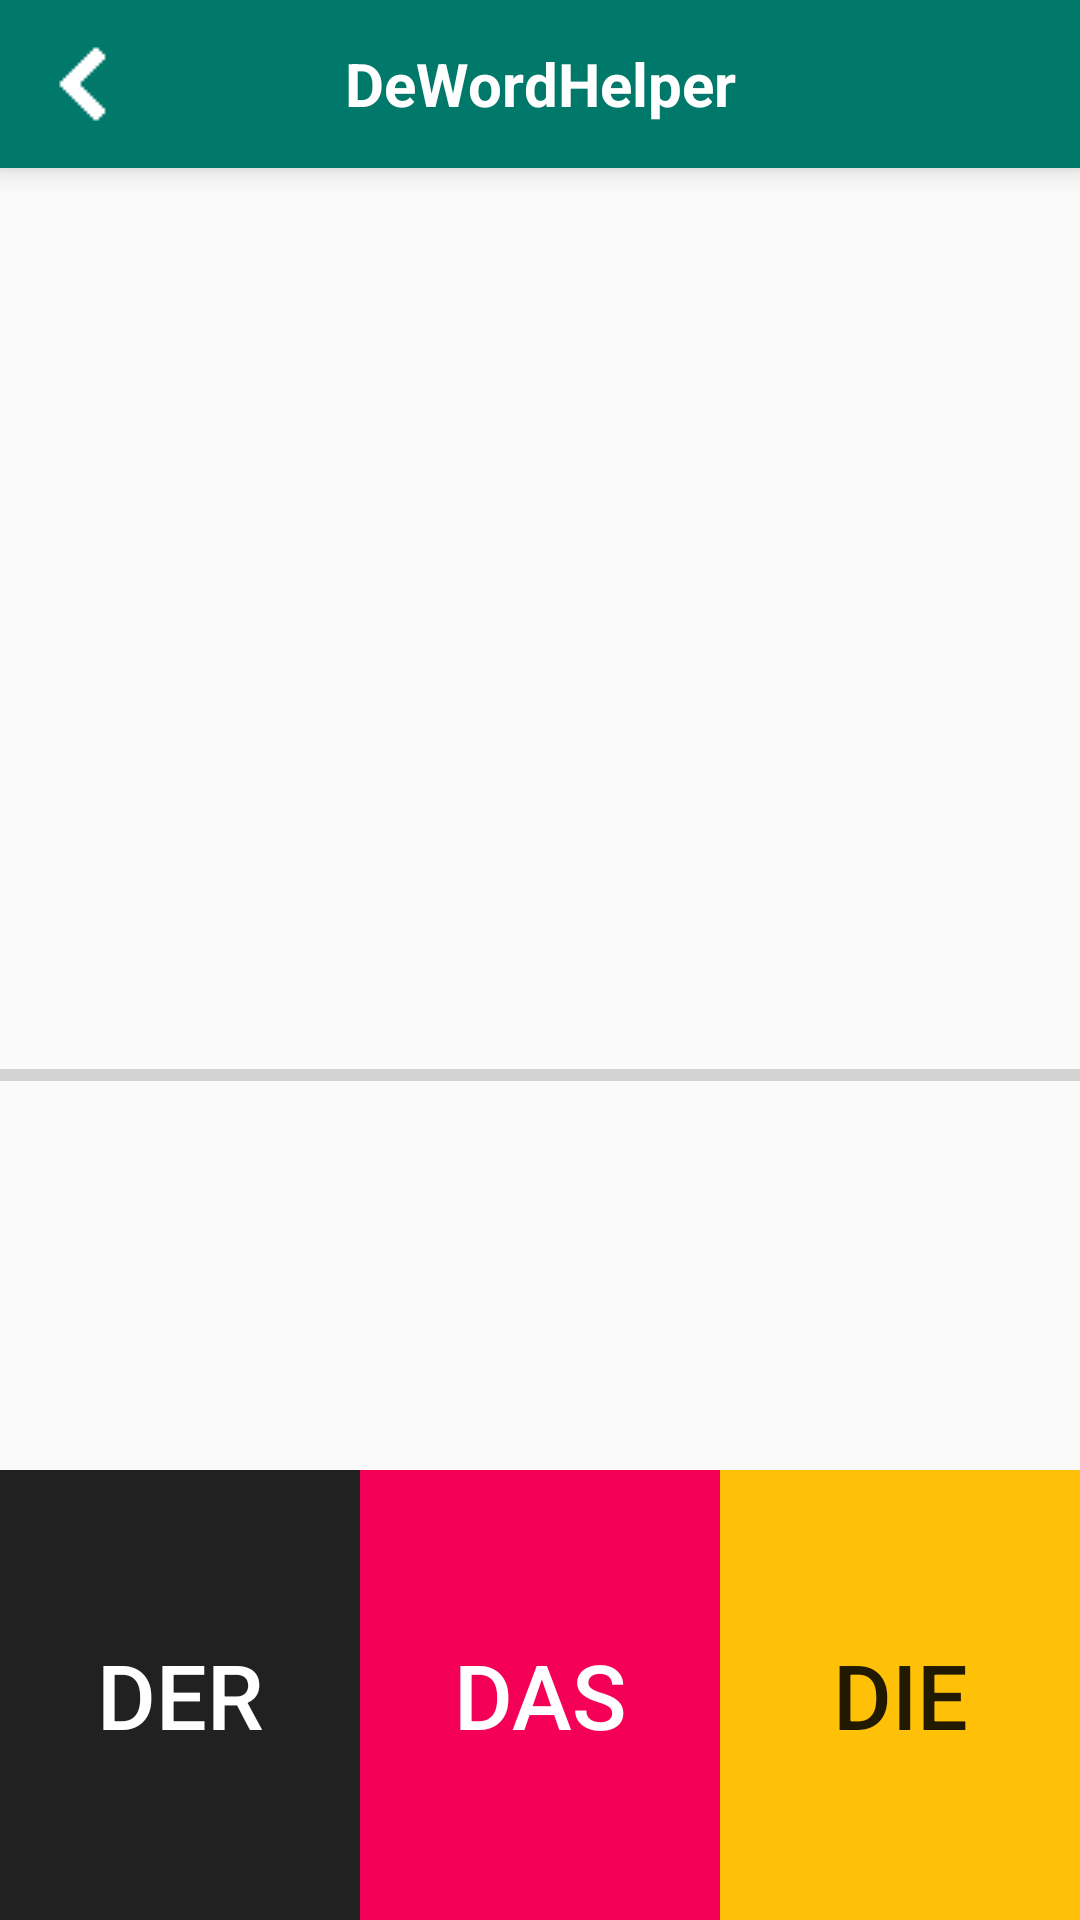

Write the Android layout XML for this screen, with the resource values it uses.
<!-- AndroidManifest.xml: application theme AppTheme -->
<!-- res/layout/activity_gender_training.xml -->
<?xml version="1.0" encoding="utf-8"?>
<RelativeLayout xmlns:android="http://schemas.android.com/apk/res/android"
    xmlns:tools="http://schemas.android.com/tools"
    android:id="@+id/activity_gender_training"
    android:layout_width="match_parent"
    android:layout_height="match_parent"
    tools:context="com.lyz.dewordhelper.GenderTrainingActivity">
    <include layout="@layout/widget_toolbar"
        android:id="@+id/toolbar"/>
    <LinearLayout
        android:layout_width="match_parent"
        android:layout_height="150dp"
        android:orientation="horizontal"
        android:layout_alignParentBottom="true"
        android:layout_alignParentStart="true">
        <Button
            android:layout_width="match_parent"
            android:layout_height="match_parent"
            android:layout_weight="1"
            android:text="@string/option_der"
            android:background="#212121"
            android:textColor="#ffffff"
            android:onClick="onGenderAClick"
            android:id="@+id/der"
            android:textSize="30sp" />
        <Button
            android:layout_width="match_parent"
            android:layout_height="match_parent"
            android:layout_weight="1"
            android:text="@string/option_das"
            android:background="#f50057"
            android:textColor="#ffffff"
            android:id="@+id/das"
            android:onClick="onGenderAClick"
            android:textSize="30sp" />
        <Button
            android:layout_width="match_parent"
            android:layout_height="match_parent"
            android:layout_weight="1"
            android:text="@string/option_die"
            android:background="#ffc107"
            android:onClick="onGenderAClick"
            android:id="@+id/die"
            android:textSize="30sp" />
    </LinearLayout>
    <LinearLayout
        android:layout_width="match_parent"
        android:layout_height="wrap_content"
        android:layout_margin="20dp"
        android:orientation="vertical">
    <TextView
        android:layout_width="wrap_content"
        android:layout_height="wrap_content"
        android:layout_marginTop="75dp"
        android:id="@+id/word"
        android:textColor="#212121"
        android:textSize="50sp" />

    <TextView
        android:layout_width="wrap_content"
        android:layout_height="wrap_content"
        android:id="@+id/pl"
        android:textSize="40sp" />

    <TextView
        android:layout_width="wrap_content"
        android:layout_height="wrap_content"
        android:id="@+id/chn"
        android:textSize="30sp" />
    </LinearLayout>

    <TextView
        android:layout_width="wrap_content"
        android:layout_height="wrap_content"
        android:layout_centerVertical="true"
        android:textSize="20dp"

        android:id="@+id/round" />

    <TextView
        android:layout_width="wrap_content"
        android:layout_height="wrap_content"
        android:id="@+id/roundmax"
        android:textSize="20dp"
        android:layout_alignBaseline="@+id/round"
        android:layout_alignBottom="@+id/round"
        android:layout_toRightOf="@+id/round"
        android:layout_toEndOf="@+id/round" />

    <ProgressBar
        style="?android:attr/progressBarStyleHorizontal"
        android:layout_width="match_parent"
        android:layout_height="wrap_content"
        android:layout_marginTop="17dp"
        android:id="@+id/progressBar"
        android:visibility="visible"
        android:max="100"
        android:layout_below="@+id/round"
        android:layout_alignParentLeft="true"
        android:layout_alignParentStart="true" />
</RelativeLayout>
<!-- res/layout/widget_toolbar.xml (included above) -->
<?xml version="1.0" encoding="utf-8"?>
<android.support.v7.widget.Toolbar xmlns:android="http://schemas.android.com/apk/res/android"
    xmlns:tools="http://schemas.android.com/tools"
    android:layout_width="match_parent"
    android:layout_height="wrap_content"
    android:id="@+id/toolbar"
    android:minHeight="?attr/actionBarSize"
    android:background="?attr/colorPrimary"
    xmlns:app="http://schemas.android.com/apk/res-auto"
    app:navigationIcon="@drawable/ic_chevron_left_black_24dp"
    android:navigationIcon="@drawable/ic_chevron_left_black_24dp"
    android:elevation="6dp"
    >

    <TextView
        android:id="@+id/tv_title"
        android:layout_width="wrap_content"
        android:layout_height="match_parent"
        android:layout_gravity="center"
        android:layout_centerHorizontal="true"
        android:maxLines="1"
        android:textSize="20sp"
        android:text="@string/app_name"
        android:textColor="#ffffff"
        android:textStyle="normal|bold" />
</android.support.v7.widget.Toolbar>
<!-- resources referenced by this layout -->
<resources>
  <!-- drawable ic_chevron_left_black_24dp: png bitmap (drawable, 14628 bytes) -->
  <string name="app_name">DeWordHelper</string>
  <string name="option_das">das</string>
  <string name="option_der">der</string>
  <string name="option_die">die</string>
  <style name="AppTheme" parent="Theme.AppCompat.Light.DarkActionBar">
          
          <item name="colorPrimary">@color/colorPrimary</item>
          <item name="colorPrimaryDark">@color/colorPrimaryDark</item>
          <item name="colorAccent">@color/colorAccent</item>
      </style>
  <color name="colorPrimary">#00796b</color>
  <color name="colorPrimaryDark">#004d40</color>
  <color name="colorAccent">#ffd740</color>
</resources>
